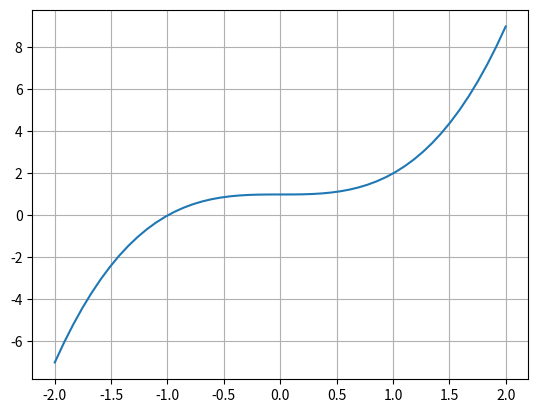

Source code (Python):
import numpy as np  
import matplotlib.pyplot as plt  
def f(x): return x**3 + 1 

x = np.linspace(-2,2)
plt.plot(x, f(x))  
plt.grid()  
plt.show()
